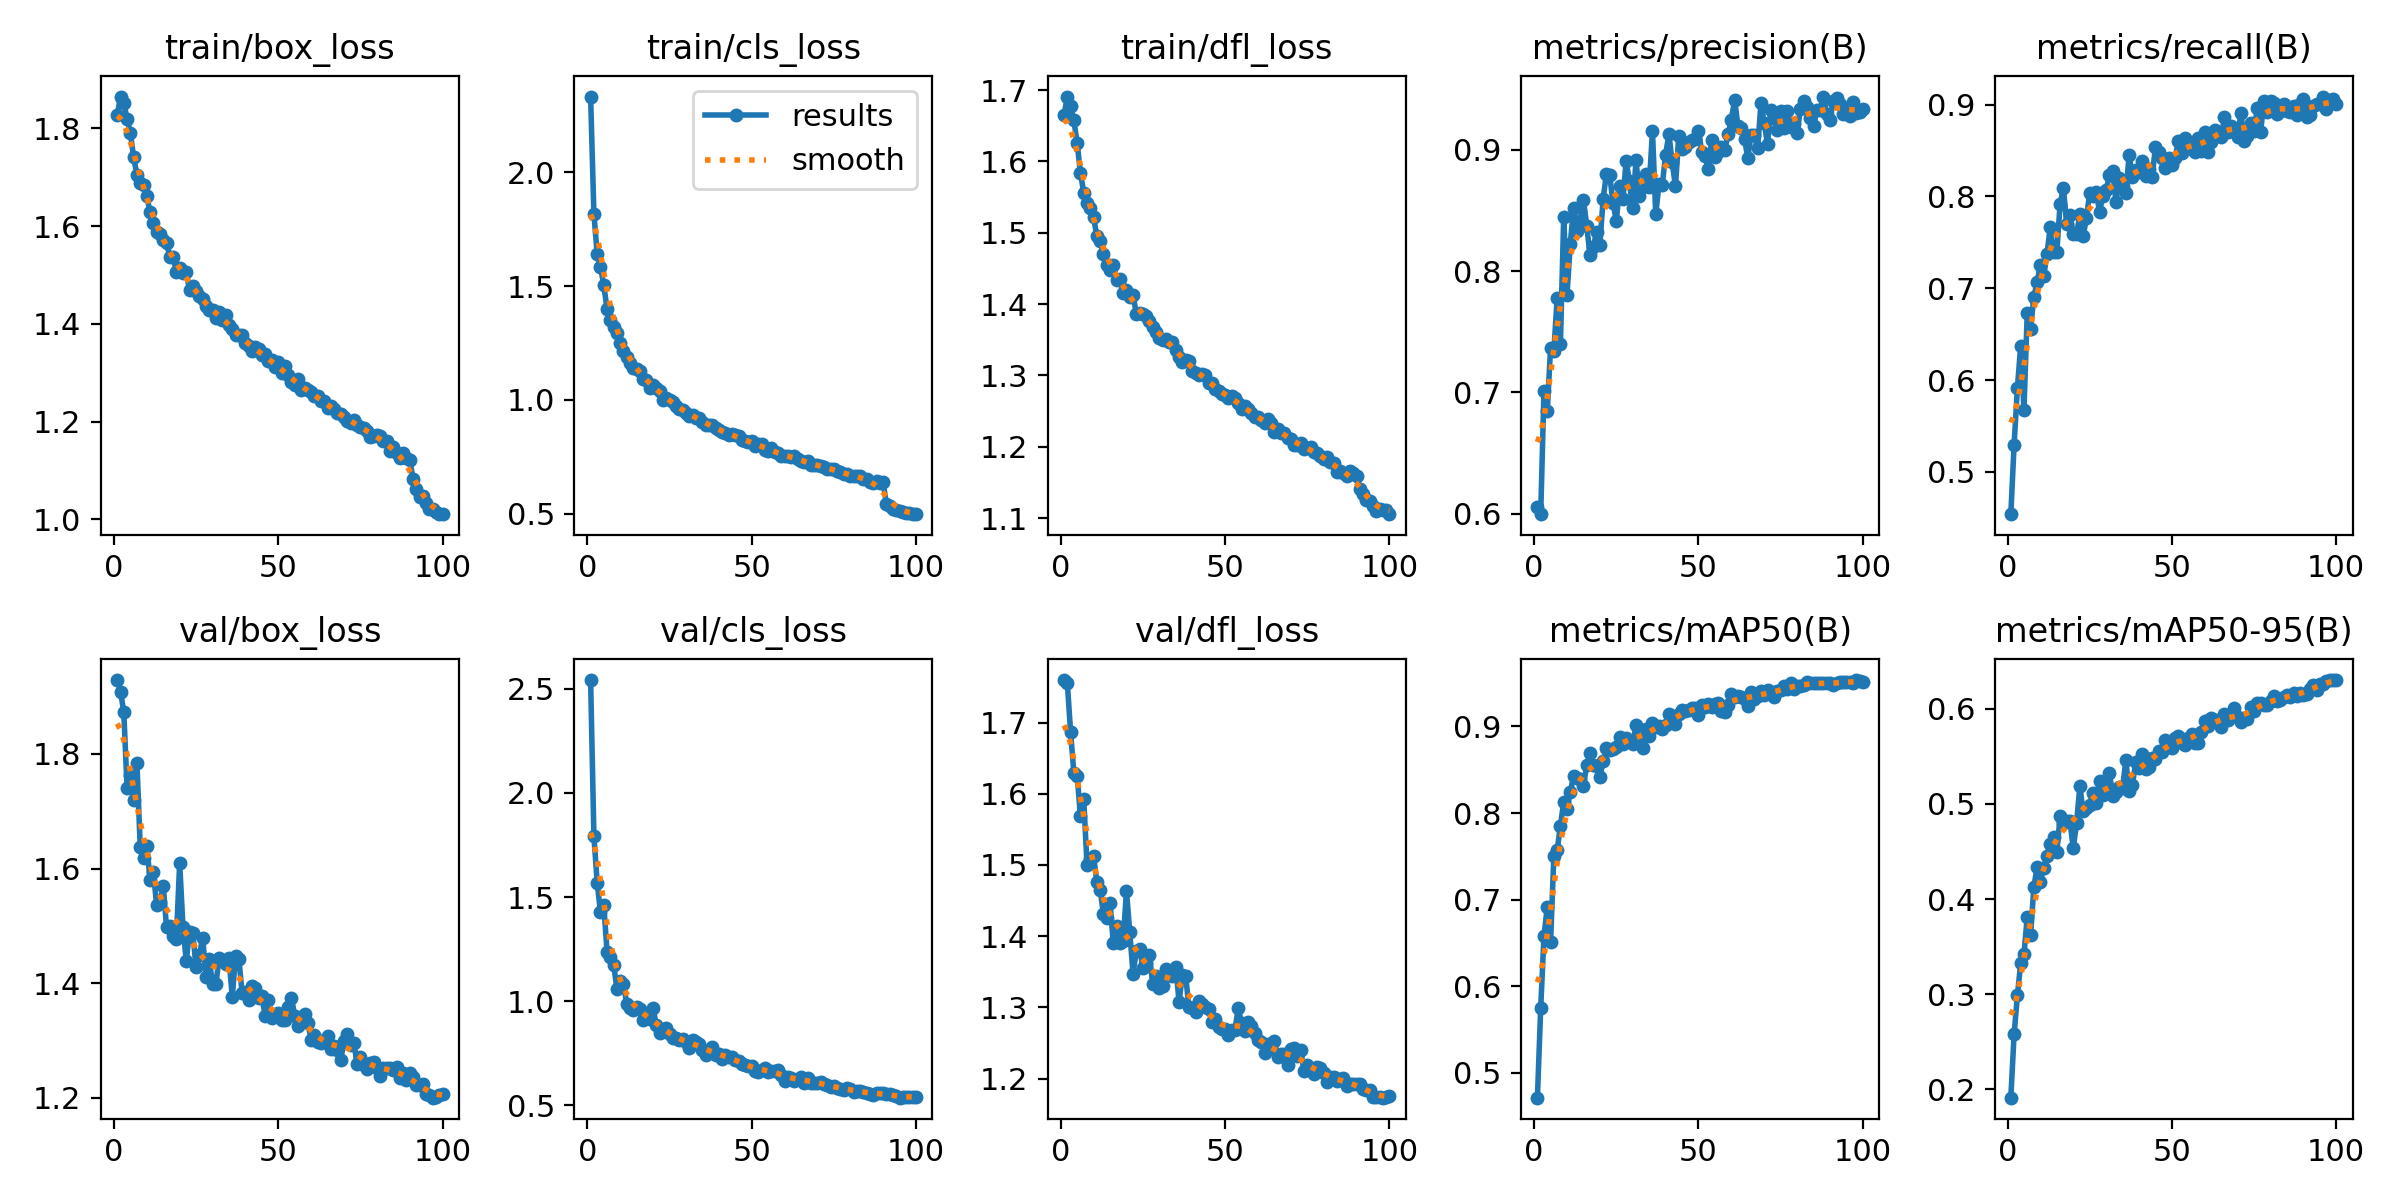

Data behind this chart, as committed beside it:
epoch, train/box_loss, train/cls_loss, train/dfl_loss, metrics/precision(B), metrics/recall(B), metrics/mAP50(B), metrics/mAP50-95(B), val/box_loss, val/cls_loss, val/dfl_loss, lr/pg0, lr/pg1, lr/pg2
1, 1.827, 2.332, 1.664, 0.6058, 0.4539, 0.4712, 0.1911, 1.929, 2.541, 1.76, 0.0006645, 0.0006645, 0.0006645
2, 1.865, 1.817, 1.691, 0.5996, 0.5294, 0.5747, 0.2576, 1.909, 1.792, 1.756, 0.001318, 0.001318, 0.001318
3, 1.853, 1.641, 1.677, 0.7011, 0.5912, 0.6581, 0.2986, 1.873, 1.569, 1.687, 0.001958, 0.001958, 0.001958
4, 1.819, 1.585, 1.658, 0.6847, 0.6372, 0.6916, 0.3323, 1.74, 1.427, 1.629, 0.001941, 0.001941, 0.001941
5, 1.791, 1.504, 1.625, 0.7369, 0.5676, 0.6507, 0.342, 1.763, 1.463, 1.625, 0.001941, 0.001941, 0.001941
6, 1.741, 1.4, 1.584, 0.7339, 0.6735, 0.7504, 0.3814, 1.719, 1.237, 1.569, 0.001921, 0.001921, 0.001921
7, 1.705, 1.351, 1.556, 0.7776, 0.6559, 0.7569, 0.3617, 1.784, 1.213, 1.592, 0.001901, 0.001901, 0.001901
8, 1.688, 1.321, 1.542, 0.7403, 0.6903, 0.785, 0.4122, 1.638, 1.176, 1.5, 0.001881, 0.001881, 0.001881
9, 1.684, 1.296, 1.534, 0.845, 0.7069, 0.8127, 0.4341, 1.618, 1.06, 1.509, 0.001861, 0.001861, 0.001861
10, 1.661, 1.252, 1.522, 0.7804, 0.7255, 0.8048, 0.4184, 1.639, 1.095, 1.512, 0.001842, 0.001842, 0.001842
11, 1.628, 1.217, 1.495, 0.8225, 0.7131, 0.8241, 0.4323, 1.581, 1.082, 1.475, 0.001822, 0.001822, 0.001822
12, 1.605, 1.191, 1.488, 0.8525, 0.7372, 0.8426, 0.4453, 1.594, 0.9868, 1.466, 0.001802, 0.001802, 0.001802
13, 1.588, 1.163, 1.47, 0.8329, 0.7667, 0.8404, 0.458, 1.536, 0.9697, 1.431, 0.001782, 0.001782, 0.001782
14, 1.584, 1.142, 1.455, 0.8416, 0.7392, 0.839, 0.4648, 1.542, 0.9586, 1.426, 0.001762, 0.001762, 0.001762
15, 1.572, 1.135, 1.448, 0.8588, 0.7395, 0.8315, 0.4493, 1.57, 0.9746, 1.447, 0.001743, 0.001743, 0.001743
16, 1.566, 1.126, 1.455, 0.8375, 0.7922, 0.8556, 0.4874, 1.497, 0.9651, 1.39, 0.001723, 0.001723, 0.001723
17, 1.538, 1.092, 1.434, 0.8134, 0.8088, 0.8695, 0.4799, 1.5, 0.9079, 1.415, 0.001703, 0.001703, 0.001703
18, 1.537, 1.089, 1.435, 0.8203, 0.7698, 0.8555, 0.4824, 1.482, 0.9234, 1.39, 0.001683, 0.001683, 0.001683
19, 1.507, 1.053, 1.416, 0.832, 0.7794, 0.8544, 0.4817, 1.478, 0.9157, 1.393, 0.001663, 0.001663, 0.001663
20, 1.515, 1.066, 1.42, 0.8219, 0.7588, 0.8419, 0.4534, 1.609, 0.9658, 1.464, 0.001644, 0.001644, 0.001644
21, 1.504, 1.051, 1.41, 0.8598, 0.7588, 0.8597, 0.48, 1.498, 0.8842, 1.406, 0.001624, 0.001624, 0.001624
22, 1.506, 1.041, 1.413, 0.8802, 0.7804, 0.8752, 0.5186, 1.439, 0.8475, 1.347, 0.001604, 0.001604, 0.001604
23, 1.469, 1.002, 1.386, 0.8791, 0.7569, 0.8723, 0.4921, 1.49, 0.8669, 1.379, 0.001584, 0.001584, 0.001584
24, 1.478, 1.009, 1.387, 0.8562, 0.7762, 0.8735, 0.4954, 1.487, 0.874, 1.382, 0.001564, 0.001564, 0.001564
25, 1.466, 1.001, 1.386, 0.8416, 0.8039, 0.8764, 0.4995, 1.428, 0.843, 1.356, 0.001545, 0.001545, 0.001545
26, 1.457, 0.9906, 1.384, 0.8698, 0.8, 0.8873, 0.5121, 1.449, 0.8244, 1.362, 0.001525, 0.001525, 0.001525
27, 1.451, 0.9729, 1.377, 0.8597, 0.8049, 0.8796, 0.5015, 1.479, 0.8235, 1.373, 0.001505, 0.001505, 0.001505
28, 1.436, 0.9607, 1.368, 0.8907, 0.7831, 0.8861, 0.5246, 1.411, 0.8153, 1.332, 0.001485, 0.001485, 0.001485
29, 1.428, 0.9566, 1.361, 0.8739, 0.801, 0.8843, 0.5094, 1.442, 0.8206, 1.344, 0.001465, 0.001465, 0.001465
30, 1.428, 0.9413, 1.352, 0.8517, 0.8069, 0.8794, 0.5217, 1.398, 0.8024, 1.327, 0.001446, 0.001446, 0.001446
31, 1.413, 0.9317, 1.35, 0.8917, 0.8234, 0.9016, 0.5324, 1.398, 0.7773, 1.33, 0.001426, 0.001426, 0.001426
32, 1.424, 0.9353, 1.352, 0.8619, 0.8275, 0.8845, 0.5082, 1.444, 0.815, 1.354, 0.001406, 0.001406, 0.001406
33, 1.407, 0.9216, 1.347, 0.869, 0.7935, 0.8752, 0.5128, 1.441, 0.8038, 1.351, 0.001386, 0.001386, 0.001386
34, 1.419, 0.922, 1.347, 0.8798, 0.8206, 0.897, 0.5177, 1.434, 0.7965, 1.345, 0.001366, 0.001366, 0.001366
35, 1.397, 0.9042, 1.335, 0.8691, 0.8118, 0.8884, 0.517, 1.445, 0.7681, 1.357, 0.001347, 0.001347, 0.001347
36, 1.389, 0.8907, 1.326, 0.9158, 0.8039, 0.904, 0.5458, 1.375, 0.7417, 1.308, 0.001327, 0.001327, 0.001327
37, 1.377, 0.8923, 1.319, 0.8467, 0.8451, 0.8999, 0.5131, 1.448, 0.7668, 1.345, 0.001307, 0.001307, 0.001307
38, 1.378, 0.8912, 1.321, 0.8721, 0.8216, 0.9, 0.5204, 1.442, 0.7785, 1.345, 0.001287, 0.001287, 0.001287
39, 1.378, 0.8761, 1.32, 0.8714, 0.8284, 0.897, 0.5437, 1.383, 0.7422, 1.3, 0.001267, 0.001267, 0.001267
40, 1.36, 0.8699, 1.306, 0.8959, 0.8271, 0.9016, 0.5383, 1.385, 0.7459, 1.299, 0.001248, 0.001248, 0.001248
41, 1.354, 0.8586, 1.303, 0.9132, 0.8382, 0.9139, 0.5527, 1.37, 0.724, 1.293, 0.001228, 0.001228, 0.001228
42, 1.345, 0.8537, 1.301, 0.8896, 0.822, 0.905, 0.5368, 1.395, 0.7437, 1.309, 0.001208, 0.001208, 0.001208
43, 1.353, 0.8461, 1.302, 0.87, 0.8304, 0.9024, 0.5388, 1.392, 0.7331, 1.305, 0.001188, 0.001188, 0.001188
44, 1.348, 0.8496, 1.3, 0.9115, 0.8216, 0.9149, 0.5481, 1.374, 0.7349, 1.301, 0.001168, 0.001168, 0.001168
45, 1.336, 0.8457, 1.289, 0.9004, 0.8539, 0.9195, 0.5474, 1.377, 0.7181, 1.297, 0.001149, 0.001149, 0.001149
46, 1.338, 0.8419, 1.289, 0.9022, 0.848, 0.9176, 0.5555, 1.342, 0.7132, 1.279, 0.001129, 0.001129, 0.001129
47, 1.324, 0.8248, 1.281, 0.9068, 0.8422, 0.9193, 0.5546, 1.37, 0.6968, 1.284, 0.001109, 0.001109, 0.001109
48, 1.325, 0.8181, 1.278, 0.9079, 0.8315, 0.9213, 0.5677, 1.339, 0.6937, 1.272, 0.001089, 0.001089, 0.001089
49, 1.311, 0.8169, 1.274, 0.9087, 0.8422, 0.9214, 0.5642, 1.345, 0.6887, 1.269, 0.001069, 0.001069, 0.001069
50, 1.321, 0.8188, 1.272, 0.9154, 0.8343, 0.9135, 0.5585, 1.348, 0.6914, 1.27, 0.00105, 0.00105, 0.00105
51, 1.3, 0.7988, 1.269, 0.8986, 0.8422, 0.9243, 0.5699, 1.335, 0.6678, 1.262, 0.00103, 0.00103, 0.00103
52, 1.313, 0.8059, 1.272, 0.8946, 0.8608, 0.9225, 0.5712, 1.336, 0.6622, 1.268, 0.00101, 0.00101, 0.00101
53, 1.295, 0.8079, 1.269, 0.8844, 0.8472, 0.9254, 0.5637, 1.358, 0.6723, 1.269, 0.0009902, 0.0009902, 0.0009902
54, 1.282, 0.7817, 1.261, 0.9079, 0.8637, 0.9226, 0.5625, 1.374, 0.6782, 1.298, 0.0009704, 0.0009704, 0.0009704
55, 1.274, 0.7775, 1.253, 0.894, 0.8578, 0.926, 0.5696, 1.342, 0.6615, 1.278, 0.0009506, 0.0009506, 0.0009506
56, 1.286, 0.7909, 1.257, 0.8983, 0.852, 0.9276, 0.5738, 1.326, 0.6677, 1.266, 0.0009308, 0.0009308, 0.0009308
57, 1.265, 0.7714, 1.252, 0.902, 0.8483, 0.9182, 0.5639, 1.336, 0.6678, 1.28, 0.000911, 0.000911, 0.000911
58, 1.268, 0.7665, 1.247, 0.8999, 0.8638, 0.9172, 0.564, 1.346, 0.6698, 1.274, 0.0008912, 0.0008912, 0.0008912
59, 1.264, 0.7538, 1.241, 0.9129, 0.85, 0.9245, 0.5754, 1.331, 0.6456, 1.264, 0.0008714, 0.0008714, 0.0008714
60, 1.261, 0.752, 1.242, 0.9249, 0.8697, 0.937, 0.5876, 1.301, 0.619, 1.254, 0.0008516, 0.0008516, 0.0008516
... 40 more rows
